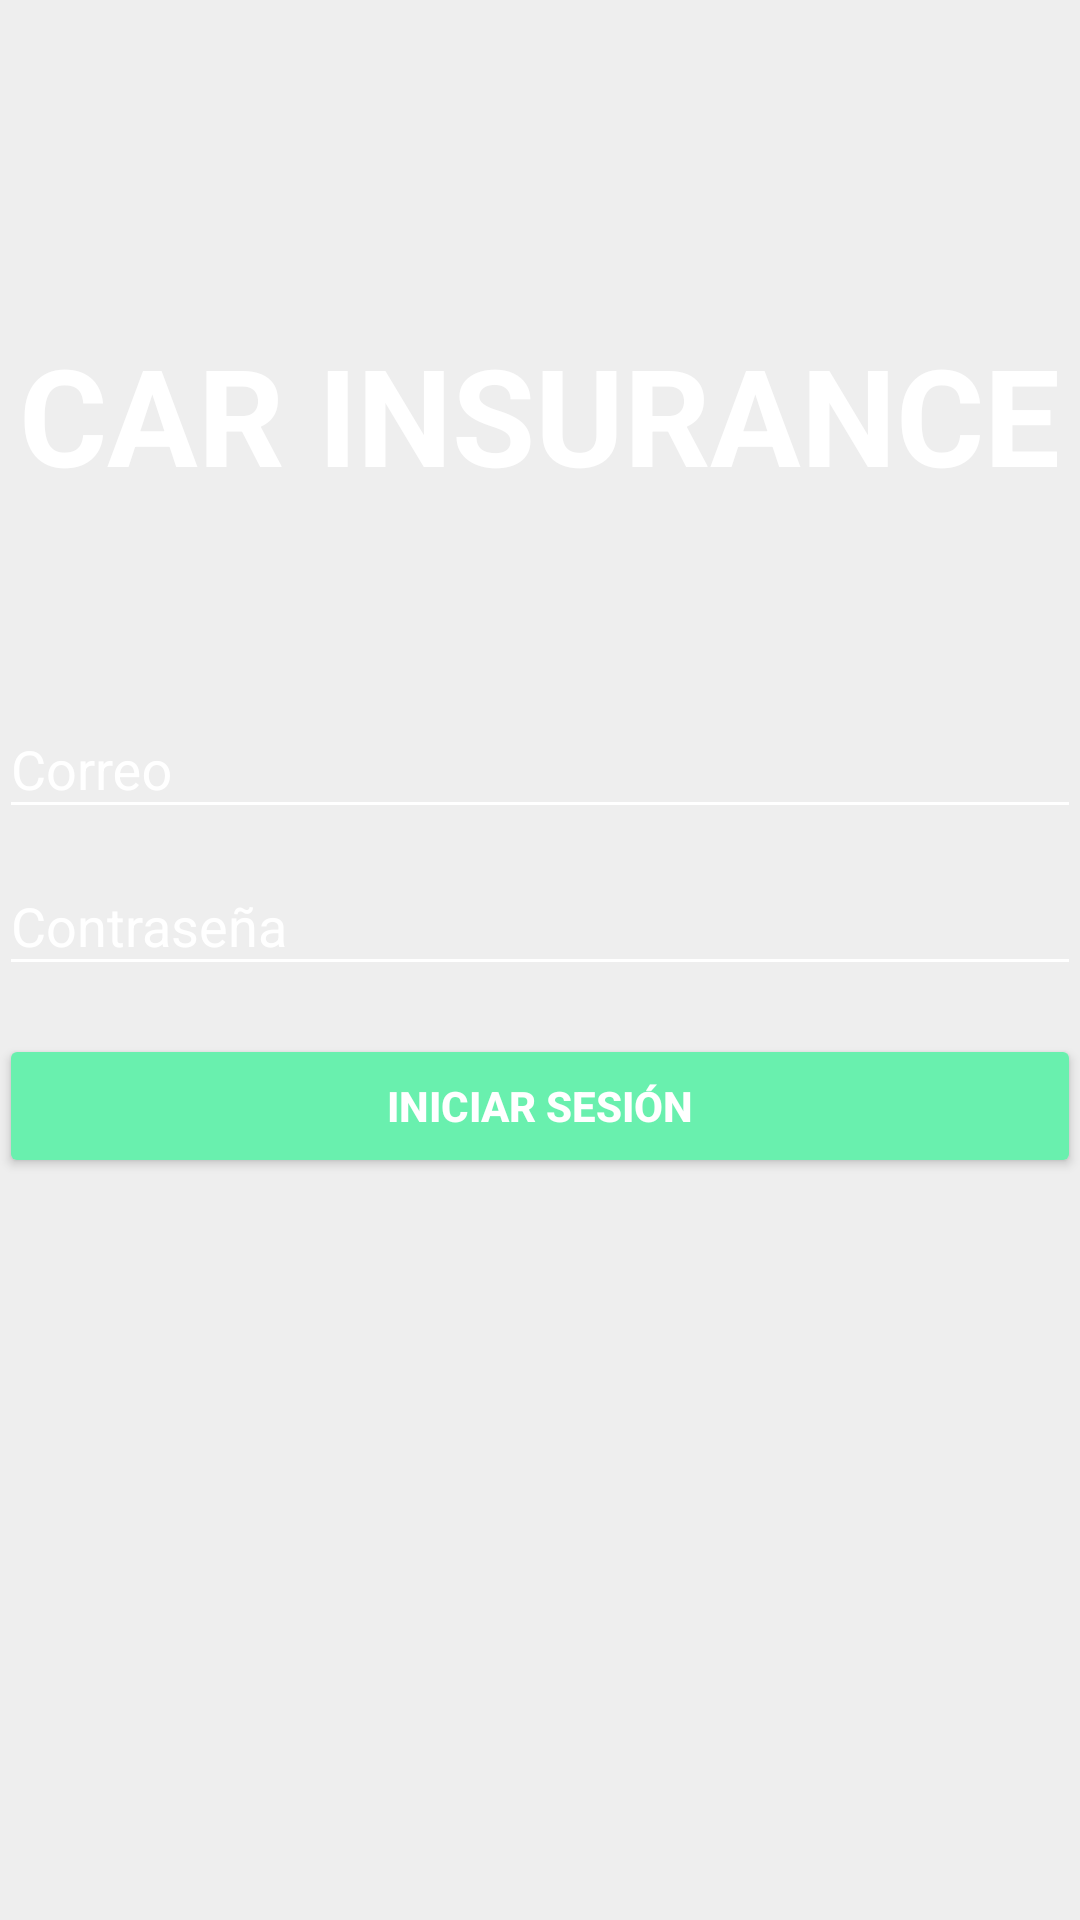

Layout XML and referenced resources for this Android screen:
<!-- AndroidManifest.xml: activity theme AppTheme.NoActionBar -->
<!-- res/layout/fragment_login.xml -->
<LinearLayout xmlns:android="http://schemas.android.com/apk/res/android"
    android:layout_width="match_parent"
    android:layout_height="match_parent"
    xmlns:tools="http://schemas.android.com/tools"
    android:gravity="center_horizontal"
    android:orientation="vertical"
    android:paddingBottom="@dimen/activity_vertical_margin"
    tools:background="@drawable/login_background"
    android:paddingLeft="@dimen/activity_horizontal_margin"
    android:paddingRight="@dimen/activity_horizontal_margin"
    android:paddingTop="@dimen/activity_vertical_margin">

    
    <TextView
        android:id="@+id/tv_logo"
        android:textColor="@android:color/white"
        android:layout_width="wrap_content"
        android:textStyle="bold"
        android:layout_height="wrap_content"
        android:layout_gravity="center_horizontal"
        android:layout_marginBottom="56dp"
        android:layout_marginTop="108dp"
        android:text="CAR INSURANCE"
        android:textAppearance="@style/TextAppearance.AppCompat.Display2" />

    
    <ProgressBar
        android:id="@+id/login_progress"
        style="?android:attr/progressBarStyleLarge"
        android:layout_width="wrap_content"
        android:layout_height="wrap_content"
        android:layout_marginBottom="8dp"
        android:visibility="gone" />

    
    <LinearLayout
        android:id="@+id/login_form"
        android:layout_width="match_parent"
        android:layout_height="match_parent"
        android:orientation="vertical">

        <android.support.design.widget.TextInputLayout
            android:id="@+id/til_email_error"
            android:textColorHint="@android:color/white"

            android:layout_width="match_parent"
            android:layout_height="wrap_content">

            <android.support.design.widget.TextInputEditText
                android:id="@+id/tv_email"
                android:layout_width="match_parent"
                android:theme="@style/LoginEditText"
                android:layout_height="wrap_content"
                android:hint="@string/hint_email"
                android:inputType="textEmailAddress"
                android:maxLines="1"
                android:singleLine="true" />

        </android.support.design.widget.TextInputLayout>

        <android.support.design.widget.TextInputLayout
            android:id="@+id/til_password_error"
            android:layout_width="match_parent"
            android:textColorHint="@android:color/white"
            android:layout_height="wrap_content">

            <android.support.design.widget.TextInputEditText
                android:id="@+id/tv_password"
                android:layout_width="match_parent"
                android:layout_height="wrap_content"
                android:theme="@style/LoginEditText"
                android:hint="@string/hint_password"
                android:imeActionId="@+id/login"
                android:imeActionLabel="@string/action_sign_in_ime"
                android:imeOptions="actionUnspecified"
                android:inputType="textPassword"
                android:maxLines="1"
                android:singleLine="true" />

        </android.support.design.widget.TextInputLayout>

        <Button
            android:id="@+id/b_sign_in"
            android:layout_width="match_parent"
            android:layout_height="wrap_content"
            android:layout_gravity="bottom"
            android:layout_marginTop="16dp"
            android:text="@string/action_sign_in"
            android:textStyle="bold"
            android:theme="@style/AppTheme.AccentButton" />

    </LinearLayout>
</LinearLayout>
<!-- resources referenced by this layout -->
<resources>
  <!-- drawable login_background: png bitmap (drawable-hdpi, 336084 bytes) -->
  <string name="action_sign_in">Iniciar sesión</string>
  <string name="action_sign_in_ime">Loguear</string>
  <string name="hint_email">Correo</string>
  <string name="hint_password">Contraseña</string>
  <style name="AppTheme.AccentButton">
          <item name="colorButtonNormal">@color/colorAccent</item>
          <item name="android:textColor">@android:color/white</item>
      </style>
  <style name="LoginEditText" parent="Theme.AppCompat.Light">
          <item name="colorControlNormal">@android:color/white</item>
          <item name="colorControlActivated">@android:color/white</item>
          <item name="android:editTextColor">@android:color/white</item>
      </style>
  <style name="AppTheme.NoActionBar">
          <item name="windowActionBar">false</item>
          <item name="windowNoTitle">true</item>
      </style>
  <color name="colorAccent">#69F0AE</color>
</resources>
